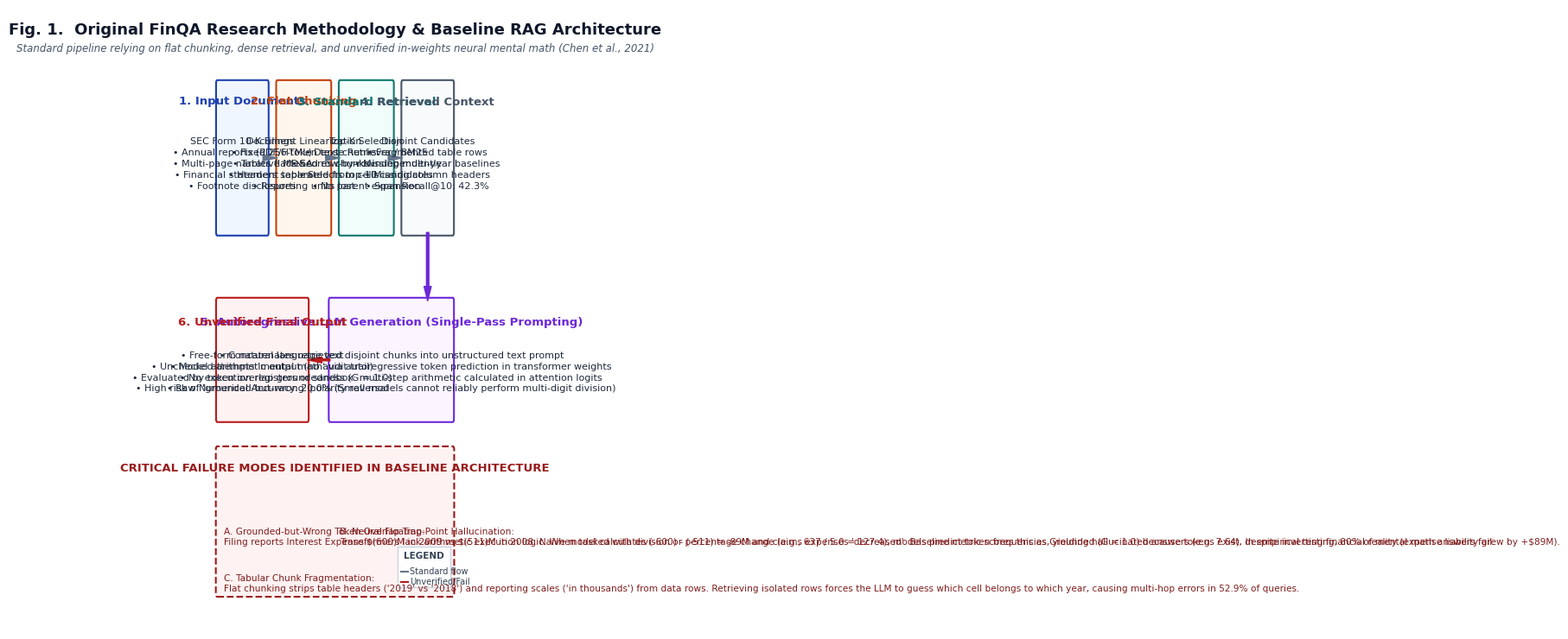
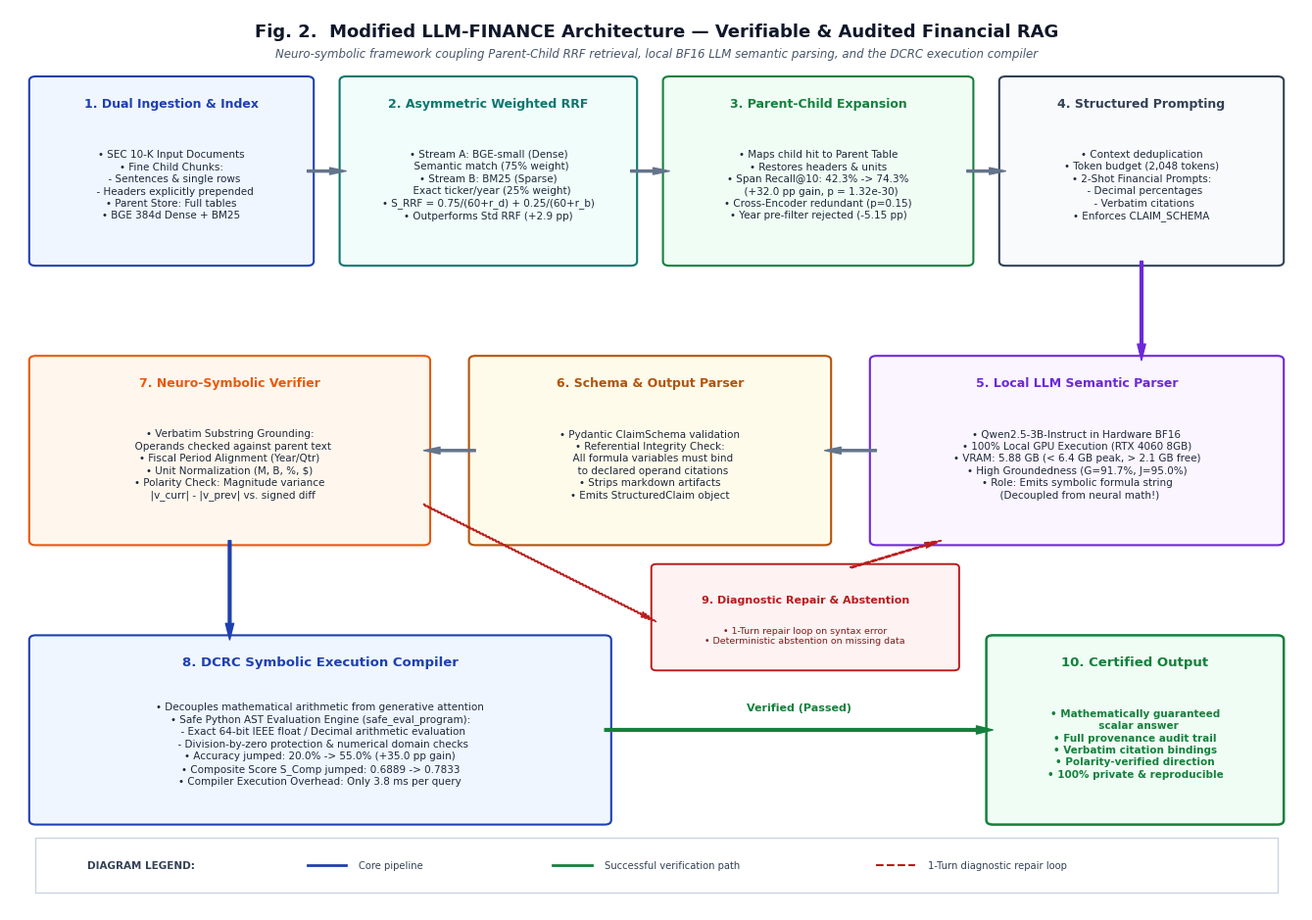

Recreate these plots in Python, in order.
import os
import matplotlib
matplotlib.use('Agg')
import matplotlib.pyplot as plt
import matplotlib.patches as patches

os.makedirs('submission/figures', exist_ok=True)

# Set global typography
plt.rcParams['font.family'] = 'sans-serif'
plt.rcParams['font.sans-serif'] = ['DejaVu Sans', 'Arial', 'Helvetica']

def generate_figure1():
    """
    Fig. 1. Original Research Methodology (Chen et al., EMNLP 2021 / FinQANet Baseline).
    Clean, non-overlapping, strictly formatted block diagram.
    """
    fig, ax = plt.subplots(figsize=(12, 7.5), dpi=300)
    ax.set_xlim(0, 100)
    ax.set_ylim(0, 100)
    ax.axis('off')

    # Figure Title & Caption Header
    ax.text(50, 96.5, "Fig. 1.  Original FinQA Research Methodology & Baseline RAG Architecture",
            ha='center', va='center', fontsize=13, fontweight='bold', color='#0F172A')
    ax.text(50, 93.5, "Standard pipeline relying on flat chunking, dense retrieval, and unverified in-weights neural mental math (Chen et al., 2021)",
            ha='center', va='center', fontsize=8.5, fontstyle='italic', color='#475569')

    # Color Palette (Muted, professional academic)
    c_blue_border = '#1E40AF'
    c_blue_bg = '#EFF6FF'
    c_orange_border = '#C2410C'
    c_orange_bg = '#FFF7ED'
    c_teal_border = '#0F766E'
    c_teal_bg = '#F0FDFA'
    c_purple_border = '#6D28D9'
    c_purple_bg = '#FAF5FF'
    c_red_border = '#B91C1C'
    c_red_bg = '#FEF2F2'
    c_gray_border = '#475569'
    c_gray_bg = '#F8FAFC'

    # --- TOP ROW: DATA INGESTION & RETRIEVAL (Y: 63 to 88) ---
    
    # 1. Input Document
    b1 = patches.FancyBboxPatch((3, 64), 20, 24, boxstyle="round,pad=0.5", ec=c_blue_border, fc=c_blue_bg, lw=1.5)
    ax.add_patch(b1)
    ax.text(13, 85, "1. Input Documents", ha='center', va='center', fontsize=9.5, fontweight='bold', color=c_blue_border)
    ax.text(13, 75, "SEC Form 10-K Filings\n• Annual reports (PDF/HTML)\n• Multi-page narrative MD&A\n• Financial statement tables\n• Footnote disclosures",
            ha='center', va='center', fontsize=8, color='#1E293B', linespacing=1.35)

    # Arrow 1 -> 2
    ax.annotate('', xy=(27, 76), xytext=(23, 76),
                arrowprops=dict(facecolor='#64748B', edgecolor='#64748B', width=1.5, headwidth=5))

    # 2. Document Processing (Flat Chunking)
    b2 = patches.FancyBboxPatch((27, 64), 21, 24, boxstyle="round,pad=0.5", ec=c_orange_border, fc=c_orange_bg, lw=1.5)
    ax.add_patch(b2)
    ax.text(37.5, 85, "2. Flat Chunking", ha='center', va='center', fontsize=9.5, fontweight='bold', color=c_orange_border)
    ax.text(37.5, 75, "Document Linearization\n• Fixed 256-token text chunks\n• Tables flattened row-by-row\n• Headers separated from cells\n• Reporting units lost",
            ha='center', va='center', fontsize=8, color='#1E293B', linespacing=1.35)

    # Arrow 2 -> 3
    ax.annotate('', xy=(52, 76), xytext=(48, 76),
                arrowprops=dict(facecolor='#64748B', edgecolor='#64748B', width=1.5, headwidth=5))

    # 3. Standard Retrieval
    b3 = patches.FancyBboxPatch((52, 64), 21, 24, boxstyle="round,pad=0.5", ec=c_teal_border, fc=c_teal_bg, lw=1.5)
    ax.add_patch(b3)
    ax.text(62.5, 85, "3. Standard Retrieval", ha='center', va='center', fontsize=9.5, fontweight='bold', color=c_teal_border)
    ax.text(62.5, 75, "Top-K Selection\n• Dense Retriever / BM25\n• Scores chunks independently\n• Selects top-10 candidates\n• No parent expansion",
            ha='center', va='center', fontsize=8, color='#1E293B', linespacing=1.35)

    # Arrow 3 -> 4
    ax.annotate('', xy=(77, 76), xytext=(73, 76),
                arrowprops=dict(facecolor='#64748B', edgecolor='#64748B', width=1.5, headwidth=5))

    # 4. Retrieved Chunks
    b4 = patches.FancyBboxPatch((77, 64), 20, 24, boxstyle="round,pad=0.5", ec=c_gray_border, fc=c_gray_bg, lw=1.5)
    ax.add_patch(b4)
    ax.text(87, 85, "4. Retrieved Context", ha='center', va='center', fontsize=9.5, fontweight='bold', color=c_gray_border)
    ax.text(87, 75, "Disjoint Candidates\n• Fragmented table rows\n• Missing multi-year baselines\n• Missing column headers\n• Span Recall@10: 42.3%",
            ha='center', va='center', fontsize=8, color='#1E293B', linespacing=1.35)

    # Downward Arrow from Step 4 to Step 5
    ax.annotate('', xy=(87, 53), xytext=(87, 64),
                arrowprops=dict(facecolor='#6D28D9', edgecolor='#6D28D9', width=2, headwidth=6))

    # --- MIDDLE ROW: GENERATION & UNVERIFIED OUTPUT (Y: 34 to 53) ---

    # 5. Autoregressive LLM Generation
    b5 = patches.FancyBboxPatch((48, 34), 49, 19, boxstyle="round,pad=0.5", ec=c_purple_border, fc=c_purple_bg, lw=1.5)
    ax.add_patch(b5)
    ax.text(72.5, 49.5, "5. Autoregressive LLM Generation (Single-Pass Prompting)", ha='center', va='center', fontsize=9.5, fontweight='bold', color=c_purple_border)
    ax.text(72.5, 41.5, "• Concatenates retrieved disjoint chunks into unstructured text prompt\n• Model attempts 'mental math' via autoregressive token prediction in transformer weights\n• No execution registers or sandbox: multi-step arithmetic calculated in attention logits\n• Raw Numerical Accuracy: 20.0% (Small models cannot reliably perform multi-digit division)",
            ha='center', va='center', fontsize=8, color='#1E293B', linespacing=1.35)

    # Arrow 5 -> 6 (Leftward)
    ax.annotate('', xy=(39, 43.5), xytext=(48, 43.5),
                arrowprops=dict(facecolor='#B91C1C', edgecolor='#B91C1C', width=1.5, headwidth=5))

    # 6. Unverified Final Output
    b6 = patches.FancyBboxPatch((3, 34), 36, 19, boxstyle="round,pad=0.5", ec=c_red_border, fc=c_red_bg, lw=1.5)
    ax.add_patch(b6)
    ax.text(21, 49.5, "6. Unverified Final Output", ha='center', va='center', fontsize=9.5, fontweight='bold', color=c_red_border)
    ax.text(21, 41.5, "• Free-form natural language text\n• Unchecked arithmetic output (no audit trail)\n• Evaluated by token overlap groundedness (G = 1.0)\n• High risk of 'grounded-but-wrong' polarity reversal",
            ha='center', va='center', fontsize=8, color='#1E293B', linespacing=1.35)

    # --- BOTTOM ROW: FAILURE MODES DIAGNOSTIC BOX (Y: 6 to 28) ---
    b_fail = patches.FancyBboxPatch((3, 6), 94, 23, boxstyle="round,pad=0.6", ec='#991B1B', fc='#FEF2F2', lw=1.5, linestyle='--')
    ax.add_patch(b_fail)
    ax.text(50, 26, "CRITICAL FAILURE MODES IDENTIFIED IN BASELINE ARCHITECTURE", ha='center', va='center', fontsize=9.5, fontweight='bold', color='#991B1B')

    fail1 = "A. Grounded-but-Wrong Token Overlap Trap:\nFiling reports Interest Expense $(600)M in 2009 vs $(511)M in 2008. Naive model calculates (-600) - (-511) = -89M and claims expenses 'decreased'. Baseline metric scores this as Grounded (G = 1.0) because tokens exist, despite inverting financial reality (expense liability grew by +$89M)."
    fail2 = "B. Neural Floating-Point Hallucination:\nTransformers lack arithmetic execution logic. When tasked with division or percentage change (e.g., 637 / 5.0 = 127.4), models predict token frequencies, yielding hallucinated answers (e.g. 7.64). In empirical testing, 80% of mental math answers fail."
    fail3 = "C. Tabular Chunk Fragmentation:\nFlat chunking strips table headers ('2019' vs '2018') and reporting scales ('in thousands') from data rows. Retrieving isolated rows forces the LLM to guess which cell belongs to which year, causing multi-hop errors in 52.9% of queries."

    ax.text(5.5, 16.5, fail1, ha='left', va='top', fontsize=7.6, color='#7F1D1D', linespacing=1.25)
    ax.text(52, 16.5, fail2, ha='left', va='top', fontsize=7.6, color='#7F1D1D', linespacing=1.25)
    ax.text(5.5, 9, fail3, ha='left', va='top', fontsize=7.6, color='#7F1D1D', linespacing=1.25)

    # Legend in lower right corner
    leg_box = patches.Rectangle((75, 7), 21, 6.5, ec='#CBD5E1', fc='#FFFFFF', lw=1)
    ax.add_patch(leg_box)
    ax.text(85.5, 12, "LEGEND", ha='center', va='center', fontsize=7.5, fontweight='bold', color='#334155')
    ax.plot([76.5, 79], [9.5, 9.5], color='#64748B', lw=1.5)
    ax.text(80, 9.5, "Standard flow", ha='left', va='center', fontsize=7, color='#334155')
    ax.plot([76.5, 79], [7.8, 7.8], color='#B91C1C', lw=1.5)
    ax.text(80, 7.8, "Unverified/Fail", ha='left', va='center', fontsize=7, color='#334155')

    plt.tight_layout()
    plt.savefig('submission/figures/original_architecture.png', dpi=300, bbox_inches='tight')
    plt.close()
    print("Regenerated Fig. 1 (original_architecture.png) successfully.")

def generate_figure2():
    """
    Fig. 2. Modified LLM-FINANCE Architecture (Neuro-symbolic RAG + DCRC Compiler).
    Clean, non-overlapping, strictly formatted block diagram.
    """
    fig, ax = plt.subplots(figsize=(13.5, 9.5), dpi=300)
    ax.set_xlim(0, 100)
    ax.set_ylim(0, 100)
    ax.axis('off')

    # Figure Title & Caption Header
    ax.text(50, 97.5, "Fig. 2.  Modified LLM-FINANCE Architecture — Verifiable & Audited Financial RAG",
            ha='center', va='center', fontsize=13, fontweight='bold', color='#0F172A')
    ax.text(50, 95.0, "Neuro-symbolic framework coupling Parent-Child RRF retrieval, local BF16 LLM semantic parsing, and the DCRC execution compiler",
            ha='center', va='center', fontsize=8.5, fontstyle='italic', color='#475569')

    # Palette
    c_blue = '#1E40AF'
    c_blue_bg = '#EFF6FF'
    c_teal = '#0F766E'
    c_teal_bg = '#F0FDFA'
    c_green = '#15803D'
    c_green_bg = '#F0FDF4'
    c_purple = '#6D28D9'
    c_purple_bg = '#FAF5FF'
    c_amber = '#B45309'
    c_amber_bg = '#FFFBEB'
    c_red = '#B91C1C'
    c_red_bg = '#FEF2F2'
    c_slate = '#334155'
    c_slate_bg = '#F8FAFC'

    # --- ROW 1: INGESTION, DUAL RETRIEVAL & CONTEXT EXPANSION (Y: 72 to 92) ---
    
    # 1. Ingestion & Dual Index
    b1 = patches.FancyBboxPatch((2, 72), 21, 20, boxstyle="round,pad=0.5", ec=c_blue, fc=c_blue_bg, lw=1.5)
    ax.add_patch(b1)
    ax.text(12.5, 89.5, "1. Dual Ingestion & Index", ha='center', va='center', fontsize=9, fontweight='bold', color=c_blue)
    ax.text(12.5, 80.5, "• SEC 10-K Input Documents\n• Fine Child Chunks:\n  - Sentences & single rows\n  - Headers explicitly prepended\n• Parent Store: Full tables\n• BGE 384d Dense + BM25",
            ha='center', va='center', fontsize=7.5, color='#1E293B', linespacing=1.3)

    # Arrow 1 -> 2
    ax.annotate('', xy=(26, 82), xytext=(23, 82),
                arrowprops=dict(facecolor='#64748B', edgecolor='#64748B', width=1.5, headwidth=5))

    # 2. Dual-Stream Weighted RRF
    b2 = patches.FancyBboxPatch((26, 72), 22, 20, boxstyle="round,pad=0.5", ec=c_teal, fc=c_teal_bg, lw=1.5)
    ax.add_patch(b2)
    ax.text(37, 89.5, "2. Asymmetric Weighted RRF", ha='center', va='center', fontsize=9, fontweight='bold', color=c_teal)
    ax.text(37, 80.5, "• Stream A: BGE-small (Dense)\n  Semantic match (75% weight)\n• Stream B: BM25 (Sparse)\n  Exact ticker/year (25% weight)\n• S_RRF = 0.75/(60+r_d) + 0.25/(60+r_b)\n• Outperforms Std RRF (+2.9 pp)",
            ha='center', va='center', fontsize=7.5, color='#1E293B', linespacing=1.3)

    # Arrow 2 -> 3
    ax.annotate('', xy=(51, 82), xytext=(48, 82),
                arrowprops=dict(facecolor='#64748B', edgecolor='#64748B', width=1.5, headwidth=5))

    # 3. Parent-Child Expansion
    b3 = patches.FancyBboxPatch((51, 72), 23, 20, boxstyle="round,pad=0.5", ec=c_green, fc=c_green_bg, lw=1.5)
    ax.add_patch(b3)
    ax.text(62.5, 89.5, "3. Parent-Child Expansion", ha='center', va='center', fontsize=9, fontweight='bold', color=c_green)
    ax.text(62.5, 80.5, "• Maps child hit to Parent Table\n• Restores headers & units\n• Span Recall@10: 42.3% -> 74.3%\n  (+32.0 pp gain, p = 1.32e-30)\n• Cross-Encoder redundant (p=0.15)\n• Year pre-filter rejected (-5.15 pp)",
            ha='center', va='center', fontsize=7.5, color='#1E293B', linespacing=1.3)

    # Arrow 3 -> 4
    ax.annotate('', xy=(77, 82), xytext=(74, 82),
                arrowprops=dict(facecolor='#64748B', edgecolor='#64748B', width=1.5, headwidth=5))

    # 4. Context Budgeting & Prompting
    b4 = patches.FancyBboxPatch((77, 72), 21, 20, boxstyle="round,pad=0.5", ec=c_slate, fc=c_slate_bg, lw=1.5)
    ax.add_patch(b4)
    ax.text(87.5, 89.5, "4. Structured Prompting", ha='center', va='center', fontsize=9, fontweight='bold', color=c_slate)
    ax.text(87.5, 80.5, "• Context deduplication\n• Token budget (2,048 tokens)\n• 2-Shot Financial Prompts:\n  - Decimal percentages\n  - Verbatim citations\n• Enforces CLAIM_SCHEMA",
            ha='center', va='center', fontsize=7.5, color='#1E293B', linespacing=1.3)

    # Downward Arrow 4 -> 5
    ax.annotate('', xy=(87.5, 61), xytext=(87.5, 72),
                arrowprops=dict(facecolor=c_purple, edgecolor=c_purple, width=2, headwidth=6))

    # --- ROW 2: GENERATION & VERIFICATION ENGINE (Y: 41 to 61) ---

    # 5. Local LLM Semantic Parser
    b5 = patches.FancyBboxPatch((67, 41), 31, 20, boxstyle="round,pad=0.5", ec=c_purple, fc=c_purple_bg, lw=1.5)
    ax.add_patch(b5)
    ax.text(82.5, 58.5, "5. Local LLM Semantic Parser", ha='center', va='center', fontsize=9, fontweight='bold', color=c_purple)
    ax.text(82.5, 49.5, "• Qwen2.5-3B-Instruct in Hardware BF16\n• 100% Local GPU Execution (RTX 4060 8GB)\n• VRAM: 5.88 GB (< 6.4 GB peak, > 2.1 GB free)\n• High Groundedness (G=91.7%, J=95.0%)\n• Role: Emits symbolic formula string\n  (Decoupled from neural math!)",
            ha='center', va='center', fontsize=7.5, color='#1E293B', linespacing=1.3)

    # Arrow 5 -> 6 (Leftward)
    ax.annotate('', xy=(63, 51), xytext=(67, 51),
                arrowprops=dict(facecolor='#64748B', edgecolor='#64748B', width=1.5, headwidth=5))

    # 6. Schema & Output Parser
    b6 = patches.FancyBboxPatch((36, 41), 27, 20, boxstyle="round,pad=0.5", ec=c_amber, fc=c_amber_bg, lw=1.5)
    ax.add_patch(b6)
    ax.text(49.5, 58.5, "6. Schema & Output Parser", ha='center', va='center', fontsize=9, fontweight='bold', color=c_amber)
    ax.text(49.5, 49.5, "• Pydantic ClaimSchema validation\n• Referential Integrity Check:\n  All formula variables must bind\n  to declared operand citations\n• Strips markdown artifacts\n• Emits StructuredClaim object",
            ha='center', va='center', fontsize=7.5, color='#1E293B', linespacing=1.3)

    # Arrow 6 -> 7 (Leftward)
    ax.annotate('', xy=(32, 51), xytext=(36, 51),
                arrowprops=dict(facecolor='#64748B', edgecolor='#64748B', width=1.5, headwidth=5))

    # 7. Verification Engine
    b7 = patches.FancyBboxPatch((2, 41), 30, 20, boxstyle="round,pad=0.5", ec='#EA580C', fc='#FFF7ED', lw=1.5)
    ax.add_patch(b7)
    ax.text(17, 58.5, "7. Neuro-Symbolic Verifier", ha='center', va='center', fontsize=9, fontweight='bold', color='#EA580C')
    ax.text(17, 49.5, "• Verbatim Substring Grounding:\n  Operands checked against parent text\n• Fiscal Period Alignment (Year/Qtr)\n• Unit Normalization (M, B, %, $)\n• Polarity Check: Magnitude variance\n  |v_curr| - |v_prev| vs. signed diff",
            ha='center', va='center', fontsize=7.5, color='#1E293B', linespacing=1.3)

    # Downward Arrow 7 -> 8
    ax.annotate('', xy=(17, 30), xytext=(17, 41),
                arrowprops=dict(facecolor=c_blue, edgecolor=c_blue, width=2, headwidth=6))

    # --- ROW 3: COMPILER, REPAIR LOOP & CERTIFIED OUTPUT (Y: 10 to 30) ---

    # 8. DCRC Symbolic Execution Compiler
    b8 = patches.FancyBboxPatch((2, 10), 44, 20, boxstyle="round,pad=0.5", ec=c_blue, fc=c_blue_bg, lw=1.5)
    ax.add_patch(b8)
    ax.text(24, 27.5, "8. DCRC Symbolic Execution Compiler", ha='center', va='center', fontsize=9.5, fontweight='bold', color=c_blue)
    ax.text(24, 18.5, "• Decouples mathematical arithmetic from generative attention\n• Safe Python AST Evaluation Engine (safe_eval_program):\n  - Exact 64-bit IEEE float / Decimal arithmetic evaluation\n  - Division-by-zero protection & numerical domain checks\n• Accuracy jumped: 20.0% -> 55.0% (+35.0 pp gain)\n• Composite Score S_Comp jumped: 0.6889 -> 0.7833\n• Compiler Execution Overhead: Only 3.8 ms per query",
            ha='center', va='center', fontsize=7.5, color='#1E293B', linespacing=1.3)

    # Successful Path Arrow (8 -> 10)
    ax.annotate('', xy=(76, 20), xytext=(46, 20),
                arrowprops=dict(facecolor=c_green, edgecolor=c_green, width=2, headwidth=6))
    ax.text(61, 22.5, "Verified (Passed)", ha='center', va='center', fontsize=8, fontweight='bold', color=c_green)

    # 9. Repair Loop & Abstention Engine (Above / Beside)
    b9 = patches.FancyBboxPatch((50, 27), 23, 11, boxstyle="round,pad=0.4", ec=c_red, fc=c_red_bg, lw=1.4)
    ax.add_patch(b9)
    ax.text(61.5, 34.5, "9. Diagnostic Repair & Abstention", ha='center', va='center', fontsize=8, fontweight='bold', color=c_red)
    ax.text(61.5, 30.5, "• 1-Turn repair loop on syntax error\n• Deterministic abstention on missing data",
            ha='center', va='center', fontsize=6.8, color='#7F1D1D')

    # Arrow from 7 to 9 (Repair branch)
    ax.annotate('', xy=(50, 32), xytext=(32, 45),
                arrowprops=dict(facecolor=c_red, edgecolor=c_red, width=1, headwidth=4, linestyle=':'))
    
    # Arrow from 9 back to 5 (Feedback loop)
    ax.annotate('', xy=(72, 41), xytext=(65, 38),
                arrowprops=dict(facecolor=c_red, edgecolor=c_red, width=1, headwidth=4, linestyle='--'))

    # 10. Final Certified Answer
    b10 = patches.FancyBboxPatch((76, 10), 22, 20, boxstyle="round,pad=0.5", ec=c_green, fc=c_green_bg, lw=1.8)
    ax.add_patch(b10)
    ax.text(87, 27.5, "10. Certified Output", ha='center', va='center', fontsize=9.5, fontweight='bold', color=c_green)
    ax.text(87, 18.5, "• Mathematically guaranteed\n  scalar answer\n• Full provenance audit trail\n• Verbatim citation bindings\n• Polarity-verified direction\n• 100% private & reproducible",
            ha='center', va='center', fontsize=7.5, fontweight='bold', color=c_green, linespacing=1.3)

    # LEGEND (Bottom Right)
    leg = patches.Rectangle((2, 2), 96, 6, ec='#CBD5E1', fc='#FFFFFF', lw=1)
    ax.add_patch(leg)
    ax.text(6, 5, "DIAGRAM LEGEND:", ha='left', va='center', fontsize=7.5, fontweight='bold', color='#334155')
    
    # Item 1
    ax.plot([23, 26], [5, 5], color=c_blue, lw=2)
    ax.text(27, 5, "Core pipeline", ha='left', va='center', fontsize=7.2, color='#334155')
    
    # Item 2
    ax.plot([42, 45], [5, 5], color=c_green, lw=2)
    ax.text(46, 5, "Successful verification path", ha='left', va='center', fontsize=7.2, color='#334155')
    
    # Item 3
    ax.plot([67, 70], [5, 5], color=c_red, lw=1.5, linestyle='--')
    ax.text(71, 5, "1-Turn diagnostic repair loop", ha='left', va='center', fontsize=7.2, color='#334155')

    plt.tight_layout()
    plt.savefig('submission/figures/modified_architecture.png', dpi=300, bbox_inches='tight')
    plt.close()
    print("Regenerated Fig. 2 (modified_architecture.png) successfully.")

if __name__ == "__main__":
    generate_figure1()
    generate_figure2()
